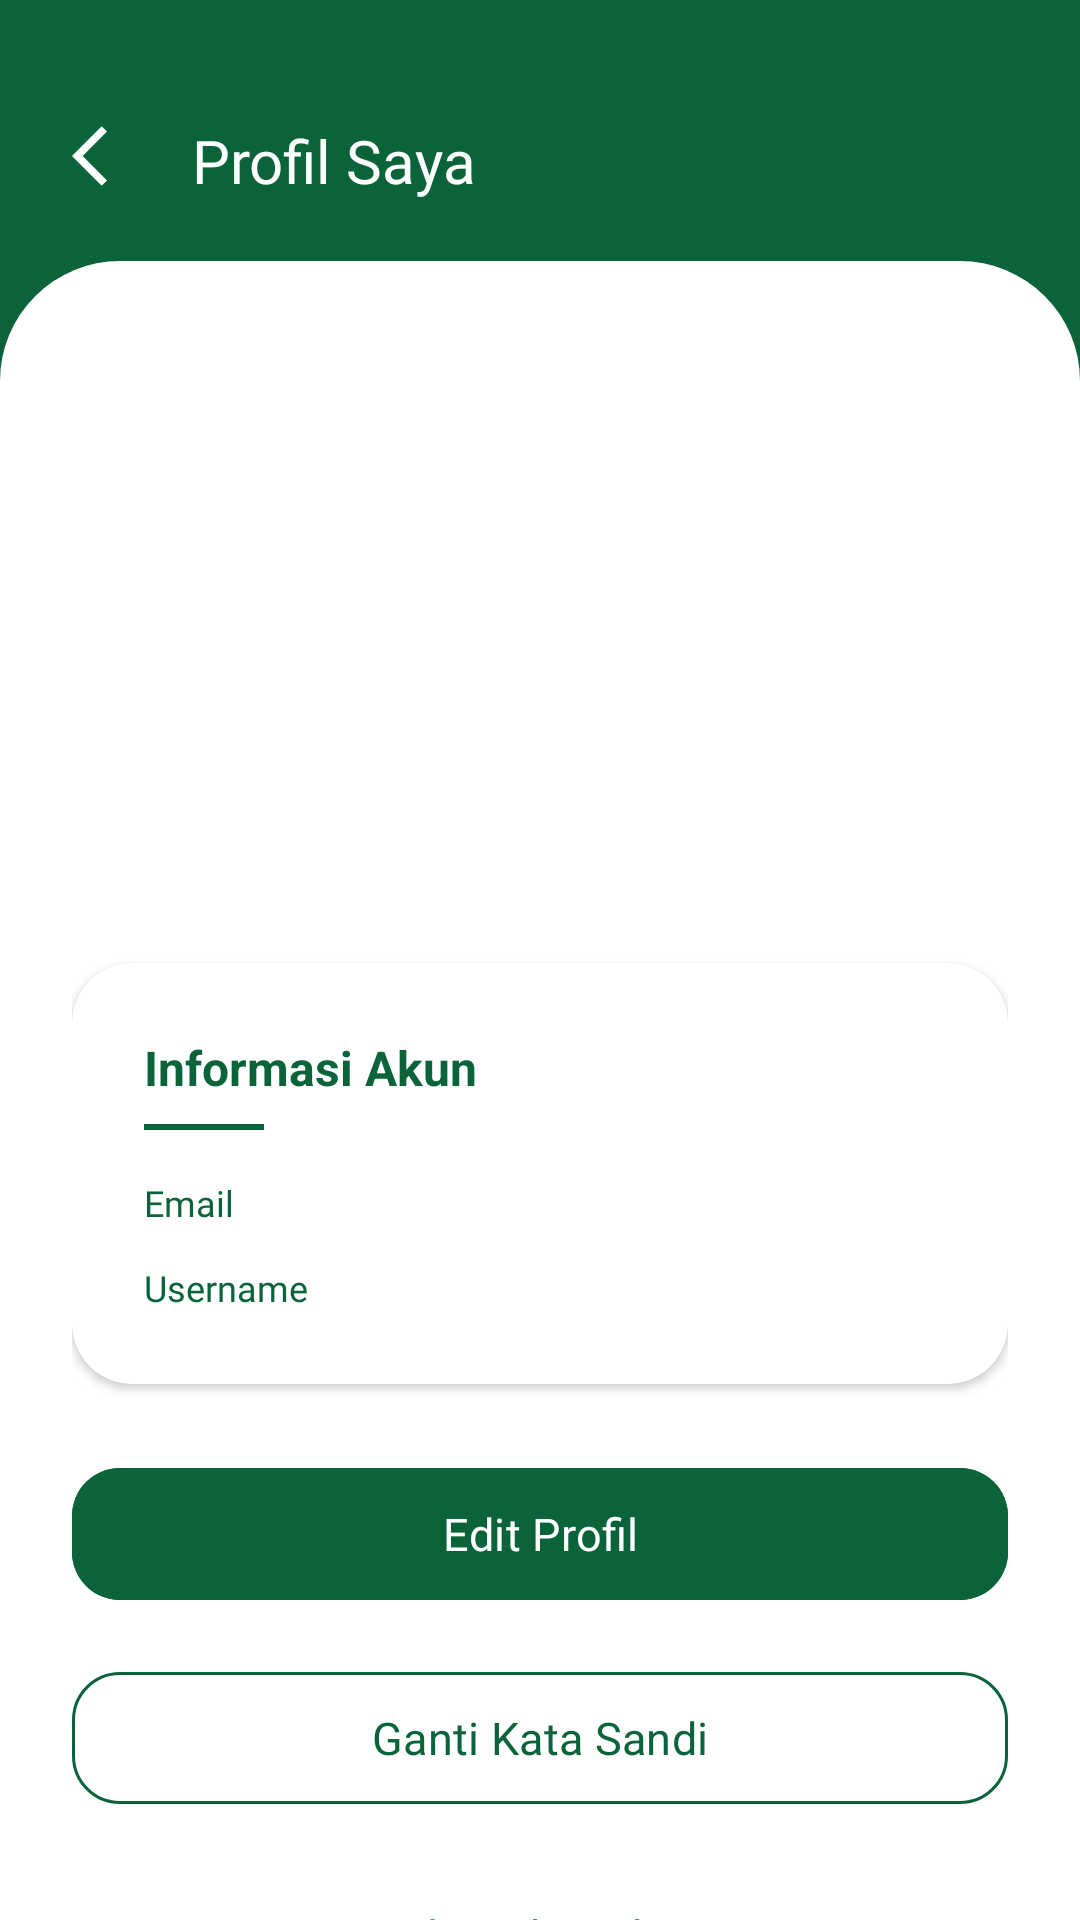

Produce the Android XML layout that renders to this screen, including the resource entries it uses.
<!-- AndroidManifest.xml: application theme Theme.Ta_ppid -->
<!-- res/layout/activity_profile.xml -->
<?xml version="1.0" encoding="utf-8"?>
<androidx.constraintlayout.widget.ConstraintLayout xmlns:android="http://schemas.android.com/apk/res/android"
    xmlns:app="http://schemas.android.com/apk/res-auto"
    xmlns:tools="http://schemas.android.com/tools"
    android:id="@+id/main"
    android:layout_width="match_parent"
    android:layout_height="match_parent"
    android:background="@color/primary"
    tools:context=".ui.profile.ProfileActivity">

    
    <LinearLayout
        android:id="@+id/header_layout"
        android:layout_width="0dp"
        android:layout_height="wrap_content"
        android:orientation="horizontal"
        android:paddingHorizontal="24dp"
        android:paddingTop="40dp"
        android:paddingBottom="20dp"
        app:layout_constraintEnd_toEndOf="parent"
        app:layout_constraintStart_toStartOf="parent"
        app:layout_constraintTop_toTopOf="parent">

        <ImageView
            android:id="@+id/btn_back"
            android:layout_width="wrap_content"
            android:layout_height="wrap_content"
            android:layout_gravity="start"
            android:layout_marginEnd="16dp"
            android:contentDescription="Back"
            android:onClick="onBack"
            android:src="@drawable/ic_back" />

        <TextView
            android:layout_width="0dp"
            android:layout_height="wrap_content"
            android:layout_gravity="center_vertical"
            android:layout_weight="1"
            android:fontFamily="@font/poppinssemibold"
            android:text="Profil Saya"
            android:textColor="@color/white"
            android:textSize="20sp" />


    </LinearLayout>

    
    <androidx.core.widget.NestedScrollView
        android:layout_width="0dp"
        android:layout_height="0dp"
        android:fillViewport="true"
        android:overScrollMode="never"
        app:layout_constraintBottom_toBottomOf="parent"
        app:layout_constraintEnd_toEndOf="parent"
        app:layout_constraintStart_toStartOf="parent"
        app:layout_constraintTop_toBottomOf="@id/header_layout">

        <LinearLayout
            android:layout_width="match_parent"
            android:layout_height="wrap_content"
            android:background="@drawable/shape_top_rounded_corners"
            android:orientation="vertical"
            android:paddingHorizontal="24dp"
            android:paddingTop="32dp"
            android:paddingBottom="36dp">

            
            <com.google.android.material.imageview.ShapeableImageView
                android:id="@+id/iv_foto_profil"
                android:layout_width="100dp"
                android:layout_height="100dp"
                android:layout_gravity="center"
                android:layout_marginBottom="24dp"
                android:scaleType="centerCrop"
                android:src="@drawable/ic_person"
                app:shapeAppearanceOverlay="@style/CircleImageView"
                tools:src="@tools:sample/avatars" />

            
            <TextView
                android:id="@+id/tv_nama"
                android:layout_width="match_parent"
                android:layout_height="wrap_content"
                android:layout_marginBottom="8dp"
                android:fontFamily="@font/poppinsextrabold"
                android:gravity="center"
                android:textColor="@color/primary"
                android:textSize="20sp"
                tools:text="John Doe" />

            
            <TextView
                android:id="@+id/tv_username"
                android:layout_width="match_parent"
                android:layout_height="wrap_content"
                android:layout_marginBottom="24dp"
                android:gravity="center"
                android:textColor="@color/gray"
                android:textSize="14sp"
                tools:text="johndoe" />

            
            <androidx.cardview.widget.CardView
                android:layout_width="match_parent"
                android:layout_height="wrap_content"
                android:layout_marginBottom="24dp"
                app:cardCornerRadius="20dp"
                app:cardElevation="2dp">

                <LinearLayout
                    android:layout_width="match_parent"
                    android:layout_height="wrap_content"
                    android:orientation="vertical"
                    android:padding="24dp">

                    <TextView
                        android:layout_width="match_parent"
                        android:layout_height="wrap_content"
                        android:text="Informasi Akun"
                        android:textColor="@color/primary"
                        android:textSize="16sp"
                        android:textStyle="bold" />

                    <View
                        android:layout_width="40dp"
                        android:layout_height="2dp"
                        android:layout_marginTop="8dp"
                        android:background="@color/primary"
                        android:backgroundTint="@color/primary" />

                    <LinearLayout
                        android:layout_width="match_parent"
                        android:layout_height="wrap_content"
                        android:layout_marginTop="16dp"
                        android:orientation="horizontal">

                        <TextView
                            style="@style/LabelForm"
                            android:layout_width="0dp"
                            android:layout_height="wrap_content"
                            android:layout_weight="0.4"
                            android:text="Email" />

                        <TextView
                            android:id="@+id/tv_email"
                            style="@style/ValueForm"
                            android:layout_width="0dp"
                            android:layout_height="wrap_content"
                            android:layout_weight="0.6"
                            tools:text="john.doe@example.com" />
                    </LinearLayout>

                    <LinearLayout
                        android:layout_width="match_parent"
                        android:layout_height="wrap_content"
                        android:layout_marginTop="12dp"
                        android:orientation="horizontal">

                        <TextView
                            style="@style/LabelForm"
                            android:layout_width="0dp"
                            android:layout_height="wrap_content"
                            android:layout_weight="0.4"
                            android:text="Username" />

                        <TextView
                            android:id="@+id/tv_username_detail"
                            style="@style/ValueForm"
                            android:layout_width="0dp"
                            android:layout_height="wrap_content"
                            android:layout_weight="0.6"
                            tools:text="johndoe" />
                    </LinearLayout>

                </LinearLayout>
            </androidx.cardview.widget.CardView>

            
            <com.google.android.material.button.MaterialButton
                android:id="@+id/btn_edit_profile"
                android:layout_width="match_parent"
                android:layout_height="52dp"
                android:layout_marginBottom="16dp"
                android:fontFamily="@font/poppinssemibold"
                android:text="Edit Profil"
                android:textAllCaps="false"
                android:textSize="15sp"
                android:backgroundTint="@color/primary"
                app:cornerRadius="16dp" />

            <com.google.android.material.button.MaterialButton
                android:id="@+id/btn_ganti_password"
                style="@style/Widget.Material3.Button.OutlinedButton"
                android:layout_width="match_parent"
                android:layout_height="52dp"
                android:layout_marginBottom="16dp"
                android:fontFamily="@font/poppinsreguler"
                android:text="Ganti Kata Sandi"
                android:textAllCaps="false"
                android:textColor="@color/primary"
                android:textSize="15sp"
                app:cornerRadius="16dp"
                app:strokeColor="@color/primary" />

            <com.google.android.material.button.MaterialButton
                android:id="@+id/btn_logout"
                style="@style/Widget.Material3.Button.TextButton"
                android:layout_width="match_parent"
                android:layout_height="wrap_content"
                android:fontFamily="@font/poppinssemibold"
                android:text="Keluar dari Akun"
                android:textAllCaps="false"
                android:textColor="@color/primary"
                android:textSize="15sp" />

        </LinearLayout>
    </androidx.core.widget.NestedScrollView>

</androidx.constraintlayout.widget.ConstraintLayout>
<!-- resources referenced by this layout -->
<resources>
  <color name="gray">#ABABAB</color>
  <color name="primary">#0b6339</color>
  <color name="white">#FFFFFFFF</color>
  <!-- drawable ic_back (drawable) -->
  <vector xmlns:android="http://schemas.android.com/apk/res/android" android:autoMirrored="true" android:height="24dp" android:tint="#FFFFFF" android:viewportHeight="24" android:viewportWidth="24" android:width="24dp">
  
      <path android:fillColor="@android:color/white" android:pathData="M11.67,3.87L9.9,2.1 0,12l9.9,9.9 1.77,-1.77L3.54,12z"/>
      
  </vector>
  <!-- drawable shape_top_rounded_corners (drawable) -->
  <?xml version="1.0" encoding="utf-8"?>
  <shape xmlns:android="http://schemas.android.com/apk/res/android"
      android:shape="rectangle">
  
      
      <solid android:color="@color/white" />
  
      
      <corners
          android:topLeftRadius="40dp"
          android:topRightRadius="40dp"
          android:bottomLeftRadius="0dp"
          android:bottomRightRadius="0dp" />
  
      <padding android:left="0dp" android:top="0dp" android:right="0dp" android:bottom="0dp" />
  </shape>
  <style name="CircleImageView" parent="">
          <item name="cornerFamily">rounded</item>
          <item name="cornerSize">50%</item>
      </style>
  <style name="LabelForm">
          <item name="android:fontFamily">@font/poppinssemibold</item>
          <item name="android:textSize">12sp</item>
          <item name="android:textColor">@color/primary</item>
      </style>
  <style name="ValueForm">
          <item name="android:fontFamily">@font/poppinsreguler</item>
          <item name="android:textSize">12sp</item>
          <item name="android:textColor">@android:color/black</item>
          <item name="android:layout_marginStart">8dp</item>
      </style>
  <style name="Theme.Ta_ppid" parent="Base.Theme.Ta_ppid" />
  <style name="Base.Theme.Ta_ppid" parent="Theme.Material3.DayNight.NoActionBar">
          <item name="android:statusBarColor">@color/primary</item>
          <item name="android:navigationBarColor">@color/white</item>
      </style>
</resources>
